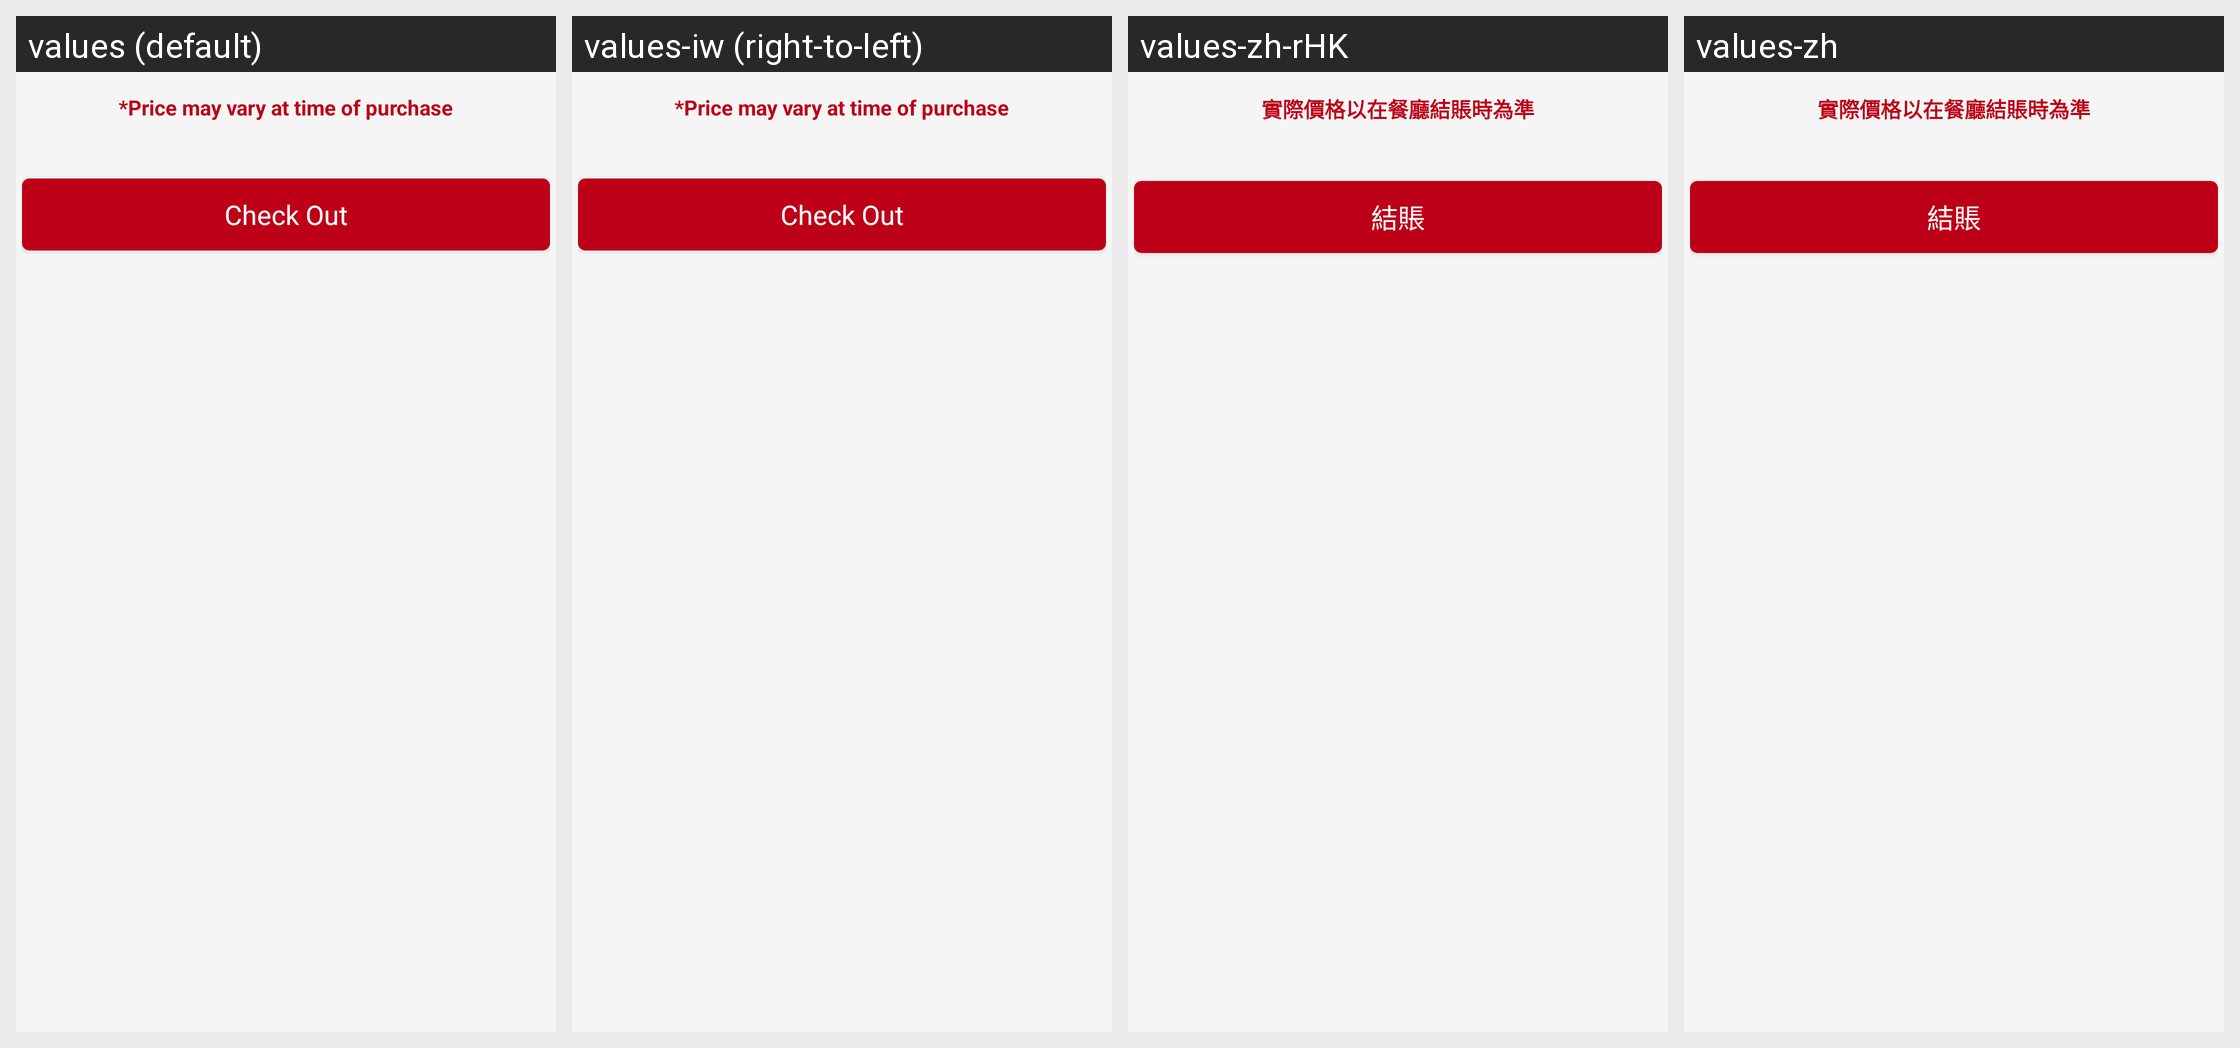

Here is an Android app screen in its default locale and in the app's own translations. Write out the translated-string differences for the strings that appear on this screen.
Android screen res/layout/basket_footer.xml rendered under 4 locales, left to right: values (default), values-iw (right-to-left), values-zh-rHK, values-zh. Device: Nexus 5 (rendered at 1080×1920; each locale shown at half size, 540×960, under a caption strip naming it); theme AppTheme.
Other locales in the repository, not shown: values-af, values-am, values-ar, values-bg, values-ca, values-cs, values-da, values-de, values-el, values-en-rGB, values-es, values-es-rUS, values-fa, values-fi, values-fr, values-fr-rCA, values-hi, values-hr, values-hu, values-in, values-it, values-ja, values-ko, values-lt, values-lv, values-nl, values-pl, values-pt-rPT, values-ro, values-ru, values-sk, values-sl, values-sr, values-sv, values-sw, values-th, values-tr, values-uk, values-vi, values-zh-rCN, values-zh-rTW, values-zu.
Strings drawn on this screen, with the default value and each locale's value (text and hints the layout hard-codes, and strings that could not be matched under every locale, appear in the picture but are not listed):

button_checkout_label
  values: Check Out
  values-iw: Check Out  [not translated; the default value is used]
  values-zh-rHK: 結賬
  values-zh: 結賬

price_may_vary
  values: *Price may vary at time of purchase
  values-iw: *Price may vary at time of purchase  [not translated; the default value is used]
  values-zh-rHK: 實際價格以在餐廳結賬時為準
  values-zh: 實際價格以在餐廳結賬時為準
